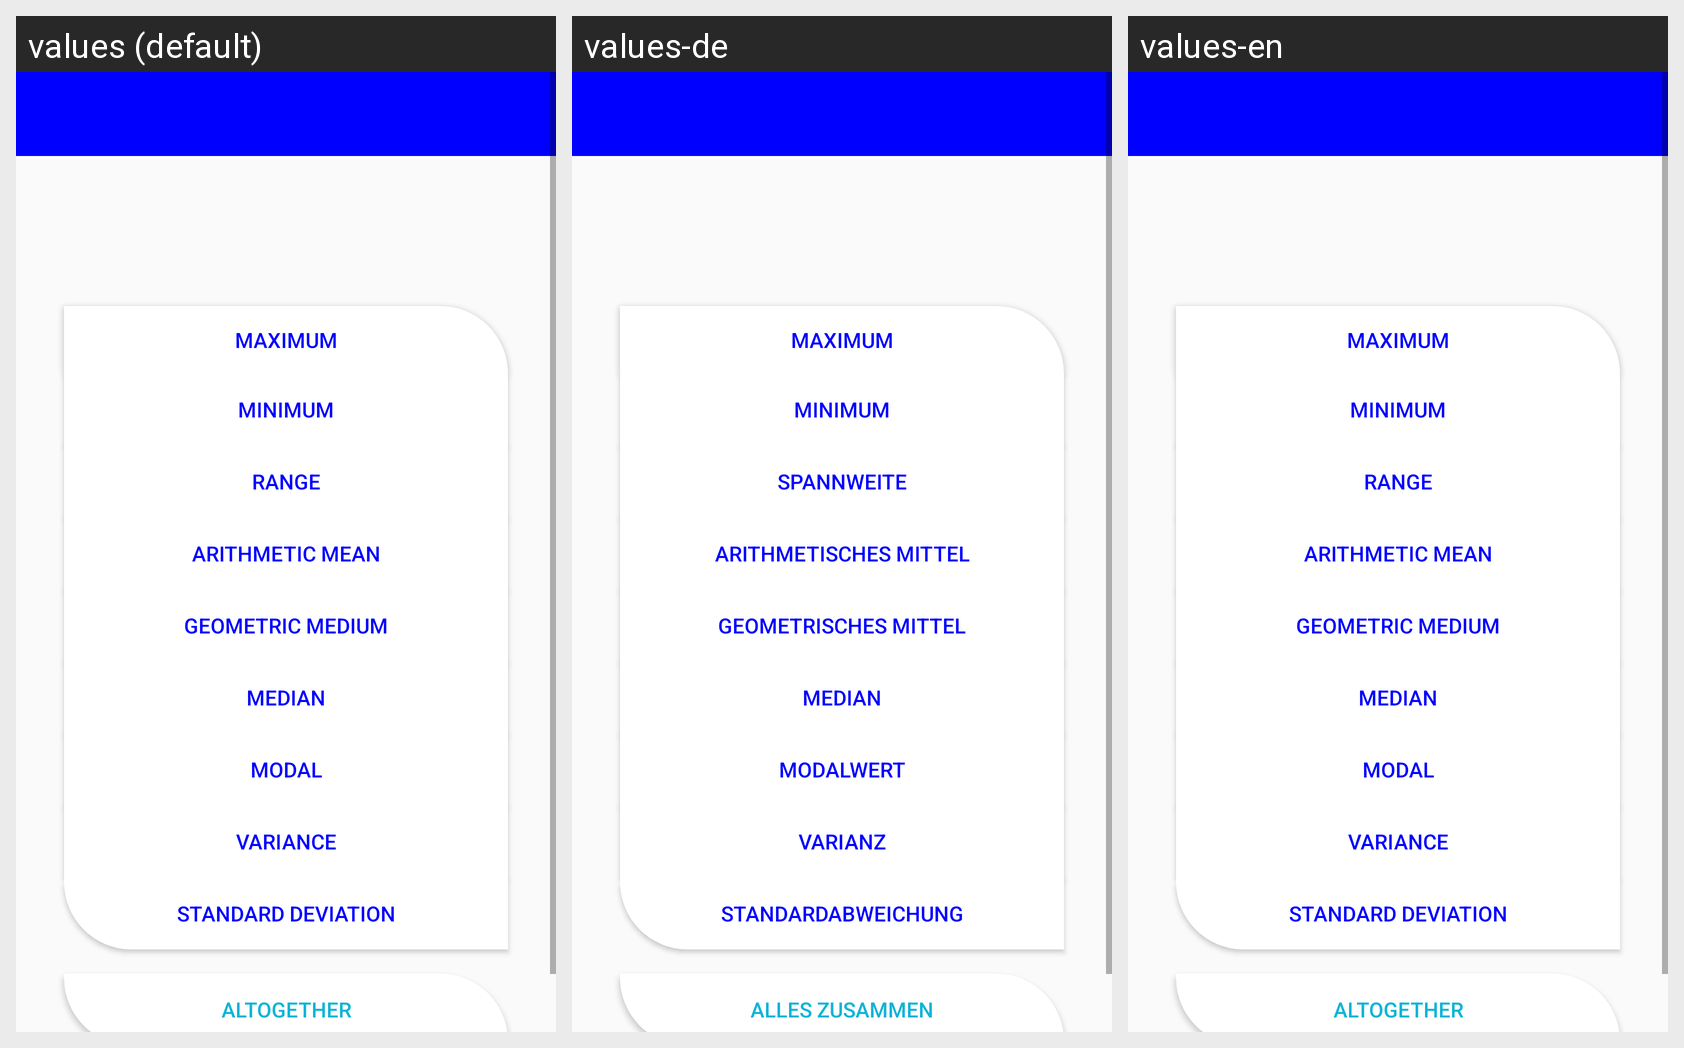

The Android screen above is rendered under several locales of the same app. Produce the string resources it draws, with the default and per-locale values.
Android screen res/layout/activity_statistik_page.xml rendered under 3 locales, left to right: values (default), values-de, values-en. Device: Nexus 5 (rendered at 1080×1920; each locale shown at half size, 540×960, under a caption strip naming it); theme MyTheme.
Strings drawn on this screen, with the default value and each locale's value (text and hints the layout hard-codes, and strings that could not be matched under every locale, appear in the picture but are not listed):

btnMax
  values: Maximum
  values-de: Maximum
  values-en: Maximum

btnMinimum
  values: Minimum
  values-de: Minimum
  values-en: Minimum

btnSpannweite
  values: Range
  values-de: Spannweite
  values-en: Range

btnArithmeticMean
  values: Arithmetic mean
  values-de: Arithmetisches Mittel
  values-en: Arithmetic mean

btnGeometricMedium
  values: Geometric medium
  values-de: Geometrisches Mittel
  values-en: Geometric medium

btnMedian
  values: Median
  values-de: Median
  values-en: Median

btnModal
  values: Modal
  values-de: Modalwert
  values-en: Modal

btnVariance
  values: Variance
  values-de: Varianz
  values-en: Variance

btnStandardabweichung
  values: Standard deviation
  values-de: Standardabweichung
  values-en: Standard deviation

btnAlles
  values: Altogether
  values-de: Alles Zusammen
  values-en: Altogether
